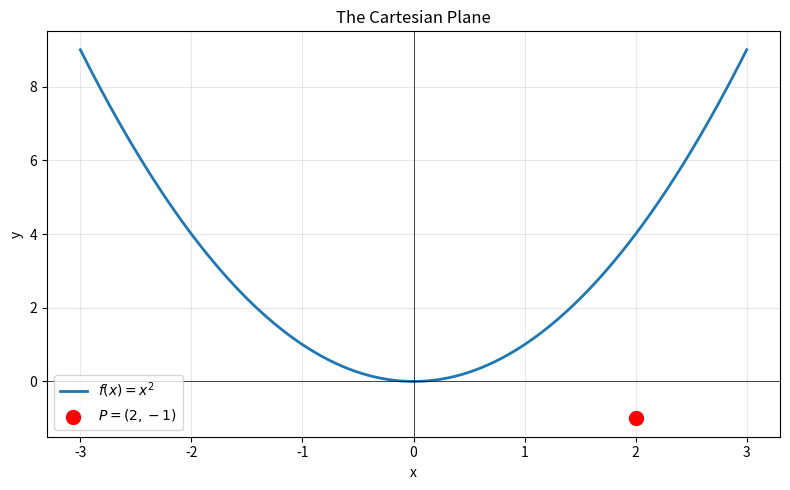

Write Python code to recreate this figure.
import numpy as np
import matplotlib.pyplot as plt

x_values = np.linspace(-3, 3, 200)
y_values = x_values ** 2

plt.figure(figsize=(8, 5))
plt.plot(x_values, y_values, linewidth=2, label="$f(x) = x^2$")
plt.scatter([2], [-1], color="red", s=100, zorder=5, label="$P = (2, -1)$")
plt.axhline(0, color="black", linewidth=0.5)
plt.axvline(0, color="black", linewidth=0.5)
plt.xlabel("x")
plt.ylabel("y")
plt.title("The Cartesian Plane")
plt.legend()
plt.grid(True, alpha=0.3)
plt.tight_layout()
plt.show()